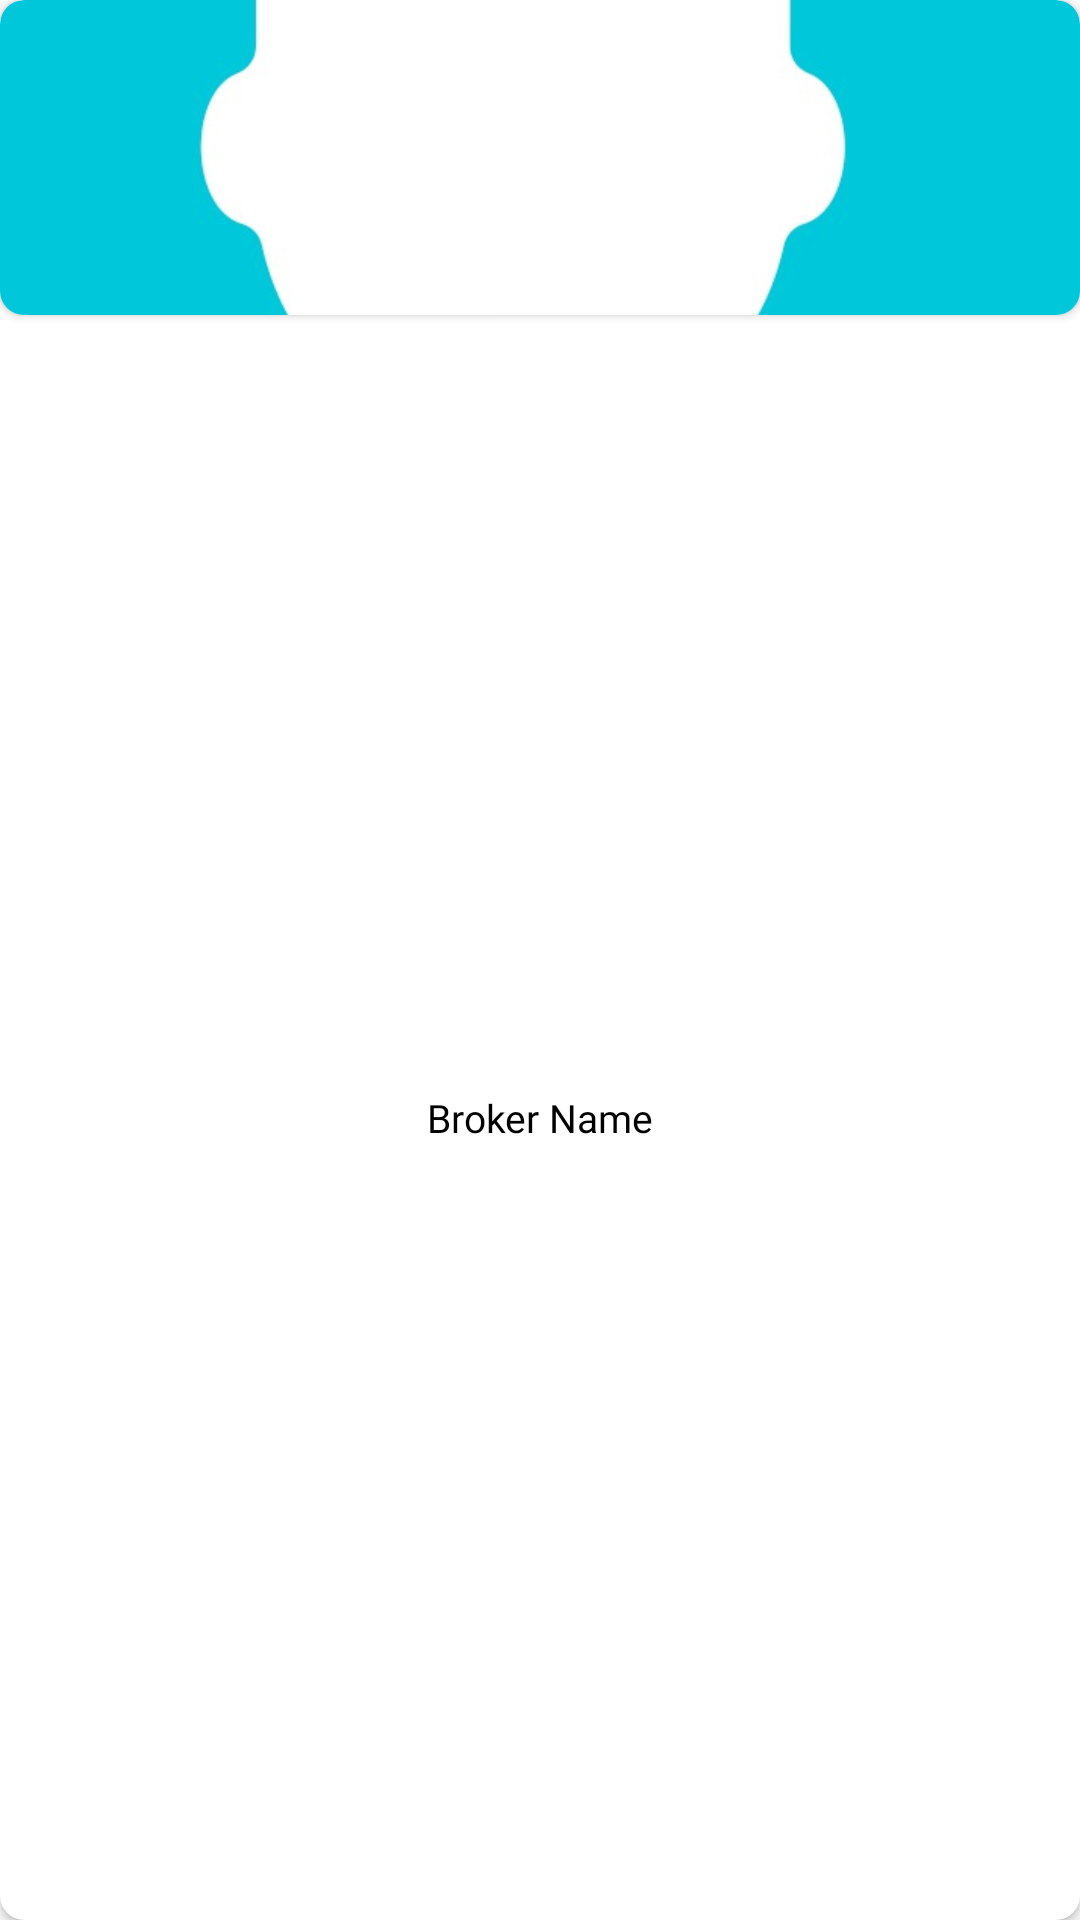

Here is an Android app screen rendered from its layout file. Give the layout XML and the strings, colors and styles it references.
<!-- AndroidManifest.xml: application theme Theme.Bai3aWshrwa -->
<!-- res/layout/broker_item.xml -->
<?xml version="1.0" encoding="utf-8"?>
<androidx.cardview.widget.CardView xmlns:android="http://schemas.android.com/apk/res/android"
    android:layout_width="105dp"
    android:layout_height="149dp"
    xmlns:app="http://schemas.android.com/apk/res-auto"
    android:layout_margin="8dp"
    app:cardBackgroundColor="@color/white"
    app:cardCornerRadius="8dp"
    android:elevation="8dp">
    
    <androidx.constraintlayout.widget.ConstraintLayout
        android:layout_width="match_parent"
        android:layout_height="match_parent"
        android:orientation="vertical"
        android:gravity="center">

        <androidx.cardview.widget.CardView
            android:id="@+id/card"
            android:layout_width="match_parent"
            android:layout_height="105dp"
            app:cardCornerRadius="8dp"
            app:layout_constraintStart_toStartOf="parent"
            app:layout_constraintEnd_toEndOf="parent"
            app:layout_constraintTop_toTopOf="parent">

            <ImageView
                android:id="@+id/imgBrokerImage"
                android:layout_width="match_parent"
                android:layout_height="match_parent"
                android:scaleType="centerCrop"
                android:src="@drawable/seller_placeholder" />
        </androidx.cardview.widget.CardView>

        <TextView
            android:id="@+id/tvBrokerName"
            android:layout_width="wrap_content"
            android:layout_height="wrap_content"
            android:ellipsize="end"
            android:fontFamily="@font/app_font"
            android:gravity="center"
            android:ems="6"
            android:lines="1"
            android:maxLines="1"
            android:text="Broker Name"
            android:textAlignment="center"
            android:textColor="@color/black"
            android:textSize="13sp"
            app:layout_constraintBottom_toBottomOf="parent"
            app:layout_constraintEnd_toEndOf="parent"
            app:layout_constraintStart_toStartOf="parent"
            app:layout_constraintTop_toBottomOf="@id/card" />

    </androidx.constraintlayout.widget.ConstraintLayout>

</androidx.cardview.widget.CardView>
<!-- resources referenced by this layout -->
<resources>
  <color name="black">#FF000000</color>
  <color name="white">#FFFFFFFF</color>
  <!-- drawable seller_placeholder: jpeg bitmap (drawable, 16050 bytes) -->
  <style name="Theme.Bai3aWshrwa" parent="Theme.MaterialComponents.DayNight.NoActionBar">
          
          <item name="colorPrimary">@color/colorPrimary</item>
          <item name="colorPrimaryVariant">@color/colorPrimaryDark</item>
          <item name="colorOnPrimary">@color/white</item>
          
          <item name="colorSecondary">@color/colorPrimary</item>
          <item name="colorSecondaryVariant">@color/colorPrimaryDark</item>
          <item name="colorOnSecondary">@color/white</item>
          <item name="android:statusBarColor" tools:targetApi="l">@color/colorPrimary</item>
      </style>
  <color name="colorPrimary">#00C8DB</color>
  <color name="colorPrimaryDark">#00C8DB</color>
</resources>
